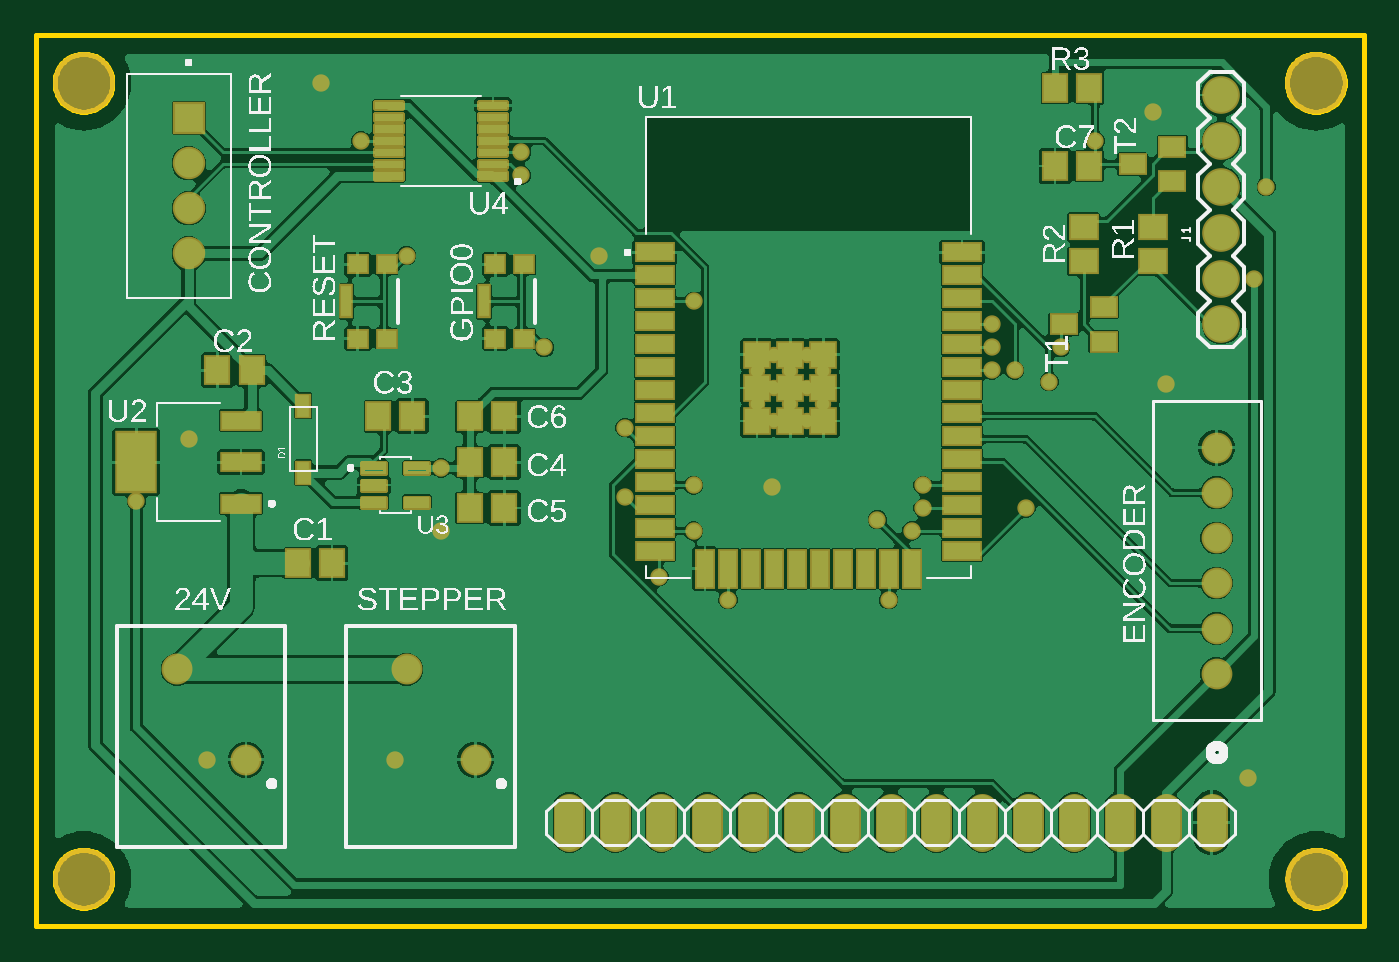
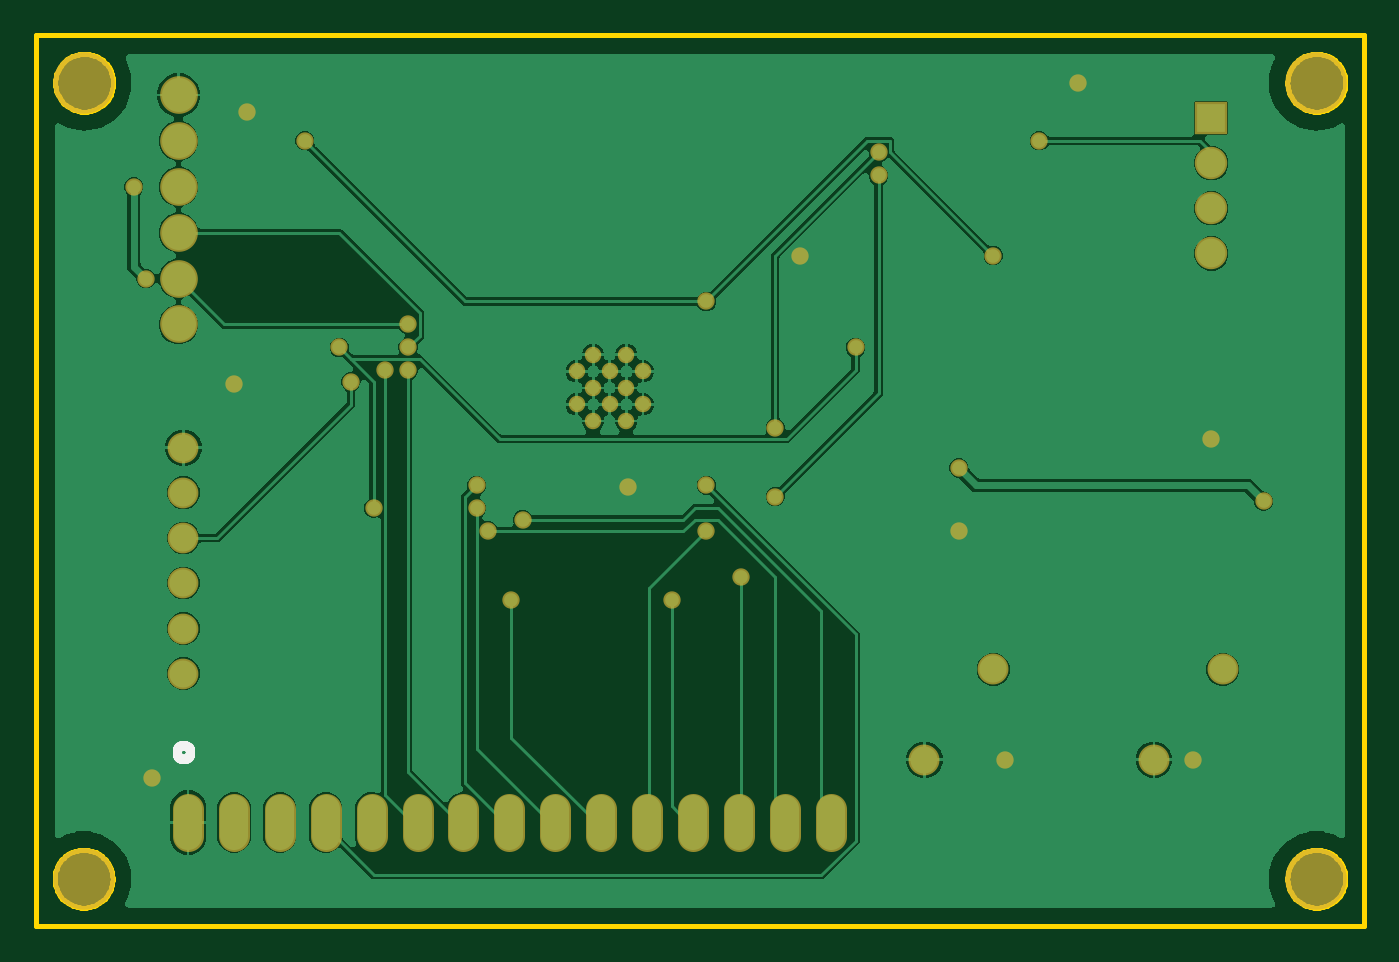
Circuit board: 8 layer files. Board 73.5 x 49.3 mm.
- bottom_copper: copper_bottom.gbr (36505 bytes)
- top_copper: copper_top.gbr (74738 bytes)
- outline: profile.gbr (7397 bytes)
- bottom_silk: silkscreen_bottom.gbr (3912 bytes)
- top_silk: silkscreen_top.gbr (134619 bytes)
- bottom_mask: soldermask_bottom.gbr (2357 bytes)
- top_mask: soldermask_top.gbr (7320 bytes)
- paste: solderpaste_top.gbr (6933 bytes)

=== bottom_copper: copper_bottom.gbr (36505 bytes, source omitted) ===
=== top_copper: copper_top.gbr (74738 bytes, source omitted) ===
=== outline: profile.gbr (7397 bytes, source omitted) ===
=== bottom_silk: silkscreen_bottom.gbr ===
G04 EAGLE Gerber RS-274X export*
G75*
%MOMM*%
%FSLAX34Y34*%
%LPD*%
%INSilkscreen Bottom*%
%IPPOS*%
%AMOC8*
5,1,8,0,0,1.08239X$1,22.5*%
G01*
%ADD10C,0.508000*%
D10*
X632300Y597756D02*
X632422Y597758D01*
X632544Y597764D01*
X632666Y597774D01*
X632787Y597787D01*
X632908Y597805D01*
X633028Y597826D01*
X633148Y597852D01*
X633266Y597881D01*
X633384Y597913D01*
X633501Y597950D01*
X633616Y597990D01*
X633730Y598034D01*
X633842Y598082D01*
X633953Y598133D01*
X634062Y598188D01*
X634170Y598246D01*
X634275Y598308D01*
X634378Y598373D01*
X634480Y598441D01*
X634579Y598513D01*
X634675Y598587D01*
X634770Y598665D01*
X634861Y598746D01*
X634951Y598829D01*
X635037Y598915D01*
X635120Y599005D01*
X635201Y599096D01*
X635279Y599191D01*
X635353Y599287D01*
X635425Y599386D01*
X635493Y599488D01*
X635558Y599591D01*
X635620Y599696D01*
X635678Y599804D01*
X635733Y599913D01*
X635784Y600024D01*
X635832Y600136D01*
X635876Y600250D01*
X635916Y600365D01*
X635953Y600482D01*
X635985Y600600D01*
X636014Y600718D01*
X636040Y600838D01*
X636061Y600958D01*
X636079Y601079D01*
X636092Y601200D01*
X636102Y601322D01*
X636108Y601444D01*
X636110Y601566D01*
X636108Y601688D01*
X636102Y601810D01*
X636092Y601932D01*
X636079Y602053D01*
X636061Y602174D01*
X636040Y602294D01*
X636014Y602414D01*
X635985Y602532D01*
X635953Y602650D01*
X635916Y602767D01*
X635876Y602882D01*
X635832Y602996D01*
X635784Y603108D01*
X635733Y603219D01*
X635678Y603328D01*
X635620Y603436D01*
X635558Y603541D01*
X635493Y603644D01*
X635425Y603746D01*
X635353Y603845D01*
X635279Y603941D01*
X635201Y604036D01*
X635120Y604127D01*
X635037Y604217D01*
X634951Y604303D01*
X634861Y604386D01*
X634770Y604467D01*
X634675Y604545D01*
X634579Y604619D01*
X634480Y604691D01*
X634378Y604759D01*
X634275Y604824D01*
X634170Y604886D01*
X634062Y604944D01*
X633953Y604999D01*
X633842Y605050D01*
X633730Y605098D01*
X633616Y605142D01*
X633501Y605182D01*
X633384Y605219D01*
X633266Y605251D01*
X633148Y605280D01*
X633028Y605306D01*
X632908Y605327D01*
X632787Y605345D01*
X632666Y605358D01*
X632544Y605368D01*
X632422Y605374D01*
X632300Y605376D01*
X632178Y605374D01*
X632056Y605368D01*
X631934Y605358D01*
X631813Y605345D01*
X631692Y605327D01*
X631572Y605306D01*
X631452Y605280D01*
X631334Y605251D01*
X631216Y605219D01*
X631099Y605182D01*
X630984Y605142D01*
X630870Y605098D01*
X630758Y605050D01*
X630647Y604999D01*
X630538Y604944D01*
X630430Y604886D01*
X630325Y604824D01*
X630222Y604759D01*
X630120Y604691D01*
X630021Y604619D01*
X629925Y604545D01*
X629830Y604467D01*
X629739Y604386D01*
X629649Y604303D01*
X629563Y604217D01*
X629480Y604127D01*
X629399Y604036D01*
X629321Y603941D01*
X629247Y603845D01*
X629175Y603746D01*
X629107Y603644D01*
X629042Y603541D01*
X628980Y603436D01*
X628922Y603328D01*
X628867Y603219D01*
X628816Y603108D01*
X628768Y602996D01*
X628724Y602882D01*
X628684Y602767D01*
X628647Y602650D01*
X628615Y602532D01*
X628586Y602414D01*
X628560Y602294D01*
X628539Y602174D01*
X628521Y602053D01*
X628508Y601932D01*
X628498Y601810D01*
X628492Y601688D01*
X628490Y601566D01*
X628492Y601444D01*
X628498Y601322D01*
X628508Y601200D01*
X628521Y601079D01*
X628539Y600958D01*
X628560Y600838D01*
X628586Y600718D01*
X628615Y600600D01*
X628647Y600482D01*
X628684Y600365D01*
X628724Y600250D01*
X628768Y600136D01*
X628816Y600024D01*
X628867Y599913D01*
X628922Y599804D01*
X628980Y599696D01*
X629042Y599591D01*
X629107Y599488D01*
X629175Y599386D01*
X629247Y599287D01*
X629321Y599191D01*
X629399Y599096D01*
X629480Y599005D01*
X629563Y598915D01*
X629649Y598829D01*
X629739Y598746D01*
X629830Y598665D01*
X629925Y598587D01*
X630021Y598513D01*
X630120Y598441D01*
X630222Y598373D01*
X630325Y598308D01*
X630430Y598246D01*
X630538Y598188D01*
X630647Y598133D01*
X630758Y598082D01*
X630870Y598034D01*
X630984Y597990D01*
X631099Y597950D01*
X631216Y597913D01*
X631334Y597881D01*
X631452Y597852D01*
X631572Y597826D01*
X631692Y597805D01*
X631813Y597787D01*
X631934Y597774D01*
X632056Y597764D01*
X632178Y597758D01*
X632300Y597756D01*
M02*

=== top_silk: silkscreen_top.gbr (134619 bytes, source omitted) ===
=== bottom_mask: soldermask_bottom.gbr ===
G04 EAGLE Gerber RS-274X export*
G75*
%MOMM*%
%FSLAX34Y34*%
%LPD*%
%INSoldermask Bottom*%
%IPPOS*%
%AMOC8*
5,1,8,0,0,1.08239X$1,22.5*%
G01*
%ADD10C,3.403200*%
%ADD11C,1.711200*%
%ADD12R,1.793200X1.793200*%
%ADD13C,1.793200*%
%ADD14C,1.701800*%
%ADD15C,2.082800*%
%ADD16C,1.727200*%
%ADD17C,0.911200*%
%ADD18C,0.959600*%
D10*
X5360Y971940D03*
X5360Y531460D03*
X687540Y531460D03*
X687230Y971940D03*
D11*
X57150Y647300D03*
X95250Y597300D03*
D12*
X63500Y952500D03*
D13*
X63500Y927500D03*
X63500Y902500D03*
X63500Y877500D03*
D14*
X632300Y645000D03*
X632300Y669892D03*
X632300Y695038D03*
X632300Y719930D03*
X632300Y745076D03*
X632300Y769968D03*
D15*
X635000Y838200D03*
X635000Y863600D03*
X635000Y889000D03*
X635000Y914400D03*
X635000Y939800D03*
X635000Y965200D03*
D16*
X274120Y570230D02*
X274120Y554990D01*
X299520Y554990D02*
X299520Y570230D01*
X324920Y570230D02*
X324920Y554990D01*
X350320Y554990D02*
X350320Y570230D01*
X375720Y570230D02*
X375720Y554990D01*
X401120Y554990D02*
X401120Y570230D01*
X426520Y570230D02*
X426520Y554990D01*
X451920Y554990D02*
X451920Y570230D01*
X477320Y570230D02*
X477320Y554990D01*
X502720Y554990D02*
X502720Y570230D01*
X528120Y570230D02*
X528120Y554990D01*
X553520Y554990D02*
X553520Y570230D01*
X578920Y570230D02*
X578920Y554990D01*
X604320Y554990D02*
X604320Y570230D01*
X629720Y570230D02*
X629720Y554990D01*
D11*
X184150Y647300D03*
X222250Y597300D03*
D17*
X387225Y821450D03*
X405575Y821450D03*
X378050Y812275D03*
X396400Y812275D03*
X414750Y812275D03*
X387225Y803100D03*
X405575Y803100D03*
X378050Y793925D03*
X396400Y793925D03*
X414750Y793925D03*
X387225Y784750D03*
X405575Y784750D03*
D18*
X203200Y723900D03*
X63500Y774700D03*
X73500Y596900D03*
X177800Y596900D03*
X386080Y748030D03*
X290830Y876300D03*
X604520Y805180D03*
X597060Y955962D03*
X137000Y972042D03*
X649758Y587370D03*
X34600Y740444D03*
X203200Y758800D03*
X653154Y863600D03*
X659758Y914400D03*
X508000Y825500D03*
X508000Y838200D03*
X342900Y850900D03*
X565150Y939800D03*
X184150Y876300D03*
X247650Y933450D03*
X304800Y781050D03*
X247650Y920750D03*
X304800Y742950D03*
X546100Y825500D03*
X527050Y736600D03*
X260350Y825500D03*
X539750Y806450D03*
X444500Y730250D03*
X463550Y723900D03*
X323850Y698500D03*
X361950Y685800D03*
X342900Y723900D03*
X450850Y685800D03*
X469900Y736600D03*
X469900Y749300D03*
X508000Y812800D03*
X520700Y812800D03*
X342900Y749300D03*
X158750Y939800D03*
M02*

=== top_mask: soldermask_top.gbr (7320 bytes, source omitted) ===
=== paste: solderpaste_top.gbr (6933 bytes, source omitted) ===
